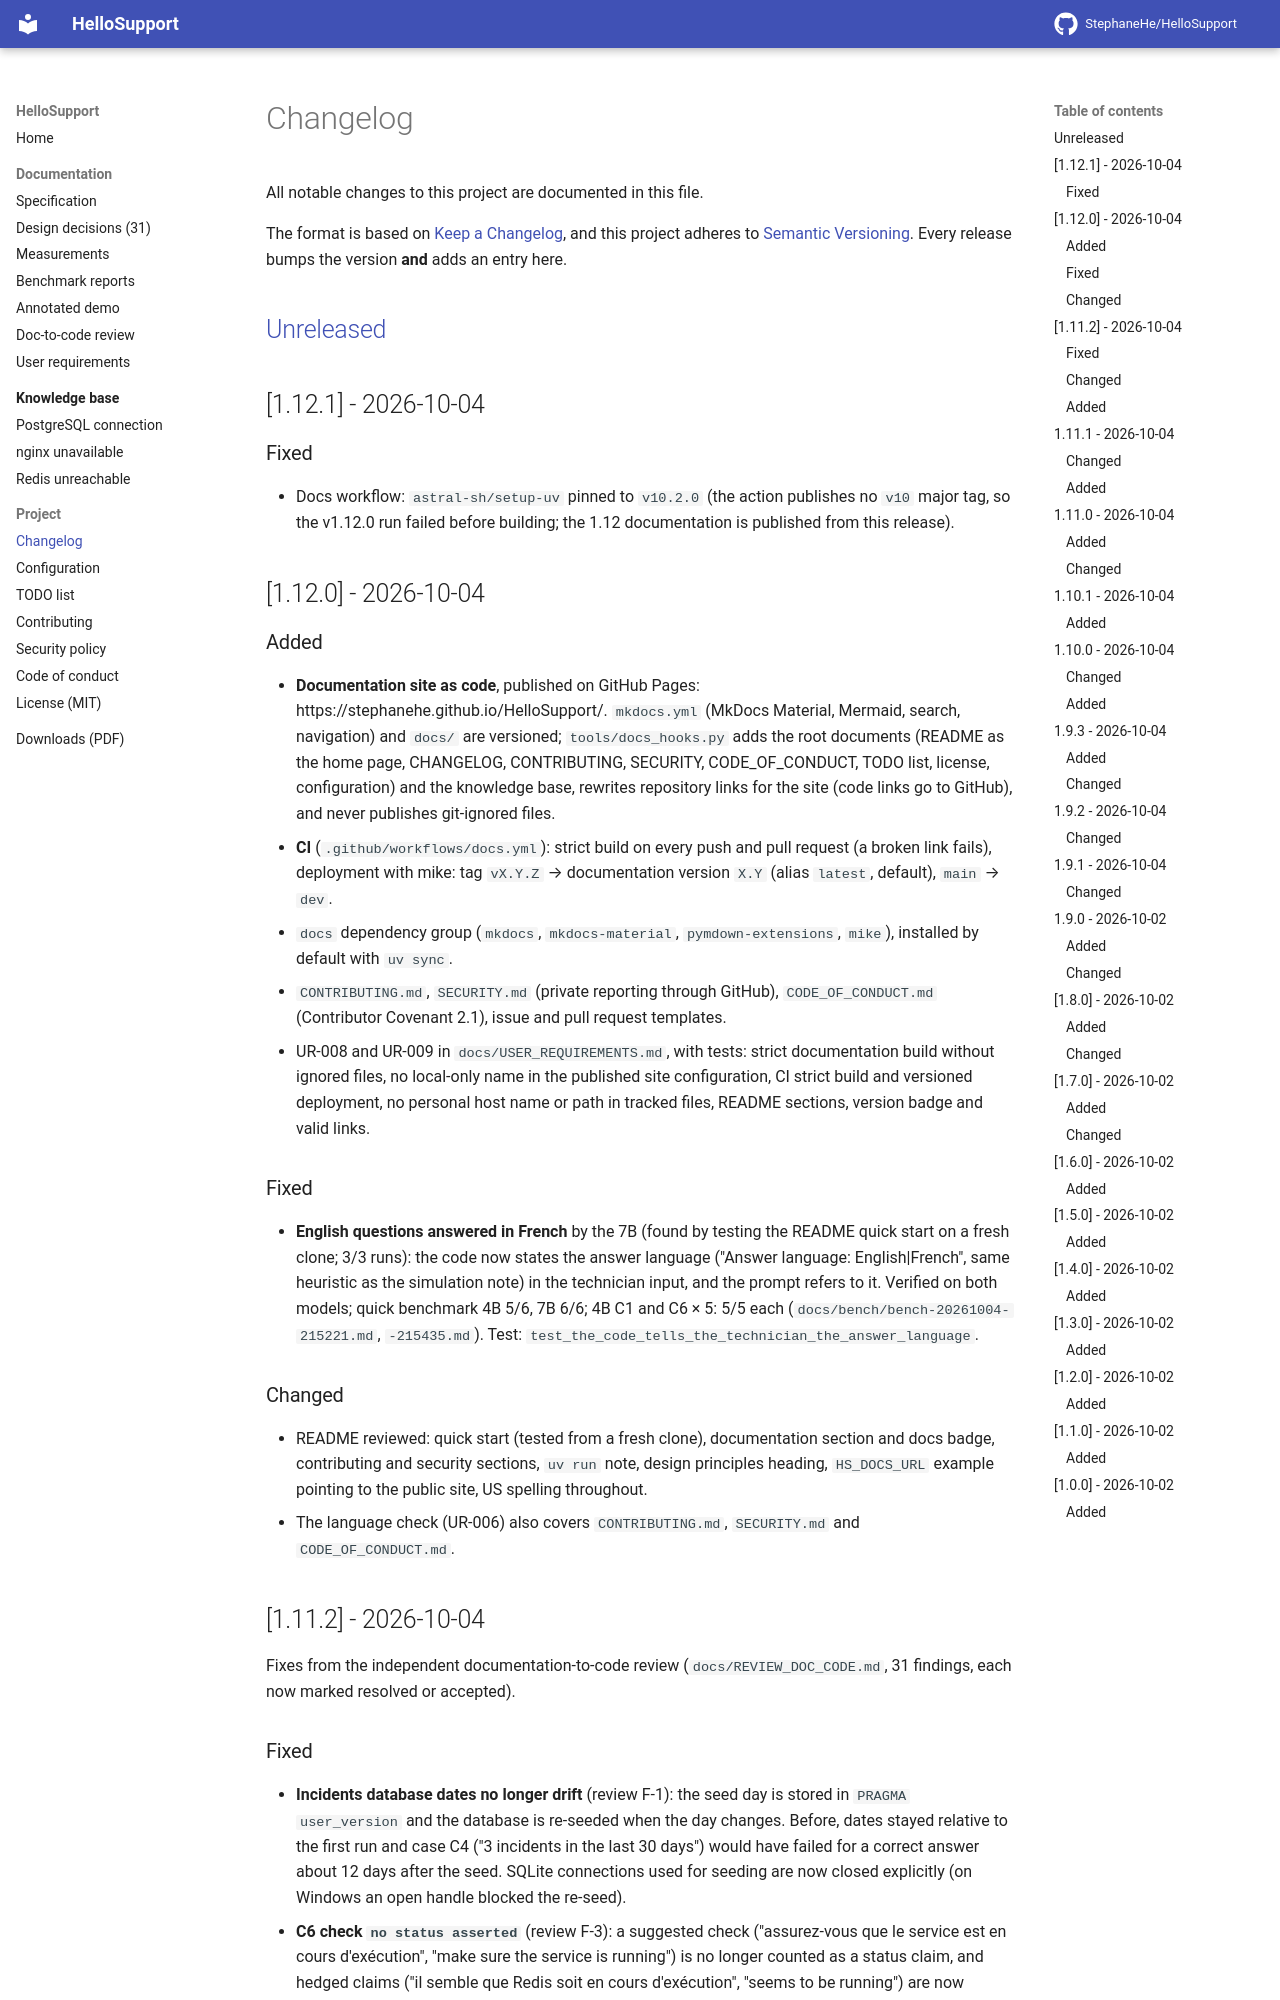

repository: StephaneHe/HelloSupport · page: 1.12/changelog/index.html · generator: mkdocs

# Changelog

All notable changes to this project are documented in this file.

The format is based on [Keep a Changelog](https://keepachangelog.com/en/1.1.0/),
and this project adheres to [Semantic Versioning](https://semver.org/spec/v2.0.0.html).
Every release bumps the version **and** adds an entry here.

## [Unreleased]

## [1.12.1] - 2026-10-04

### Fixed
- Docs workflow: `astral-sh/setup-uv` pinned to `v10.2.0` (the action publishes no `v10` major tag, so the v1.12.0 run failed before building; the 1.12 documentation is published from this release).

## [1.12.0] - 2026-10-04

### Added
- **Documentation site as code**, published on GitHub Pages: https://stephanehe.github.io/HelloSupport/. `mkdocs.yml` (MkDocs Material, Mermaid, search, navigation) and `docs/` are versioned; `tools/docs_hooks.py` adds the root documents (README as the home page, CHANGELOG, CONTRIBUTING, SECURITY, CODE_OF_CONDUCT, TODO list, license, configuration) and the knowledge base, rewrites repository links for the site (code links go to GitHub), and never publishes git-ignored files.
- **CI** (`.github/workflows/docs.yml`): strict build on every push and pull request (a broken link fails), deployment with mike: tag `vX.Y.Z` → documentation version `X.Y` (alias `latest`, default), `main` → `dev`.
- `docs` dependency group (`mkdocs`, `mkdocs-material`, `pymdown-extensions`, `mike`), installed by default with `uv sync`.
- `CONTRIBUTING.md`, `SECURITY.md` (private reporting through GitHub), `CODE_OF_CONDUCT.md` (Contributor Covenant 2.1), issue and pull request templates.
- UR-008 and UR-009 in `docs/USER_REQUIREMENTS.md`, with tests: strict documentation build without ignored files, no local-only name in the published site configuration, CI strict build and versioned deployment, no personal host name or path in tracked files, README sections, version badge and valid links.

### Fixed
- **English questions answered in French** by the 7B (found by testing the README quick start on a fresh clone; 3/3 runs): the code now states the answer language ("Answer language: English|French", same heuristic as the simulation note) in the technician input, and the prompt refers to it. Verified on both models; quick benchmark 4B 5/6, 7B 6/6; 4B C1 and C6 × 5: 5/5 each (`docs/bench/bench-20261004-215221.md`, `-215435.md`). Test: `test_the_code_tells_the_technician_the_answer_language`.

### Changed
- README reviewed: quick start (tested from a fresh clone), documentation section and docs badge, contributing and security sections, `uv run` note, design principles heading, `HS_DOCS_URL` example pointing to the public site, US spelling throughout.
- The language check (UR-006) also covers `CONTRIBUTING.md`, `SECURITY.md` and `CODE_OF_CONDUCT.md`.

## [1.11.2] - 2026-10-04

Fixes from the independent documentation-to-code review (`docs/REVIEW_DOC_CODE.md`, 31 findings, each now marked resolved or accepted).
